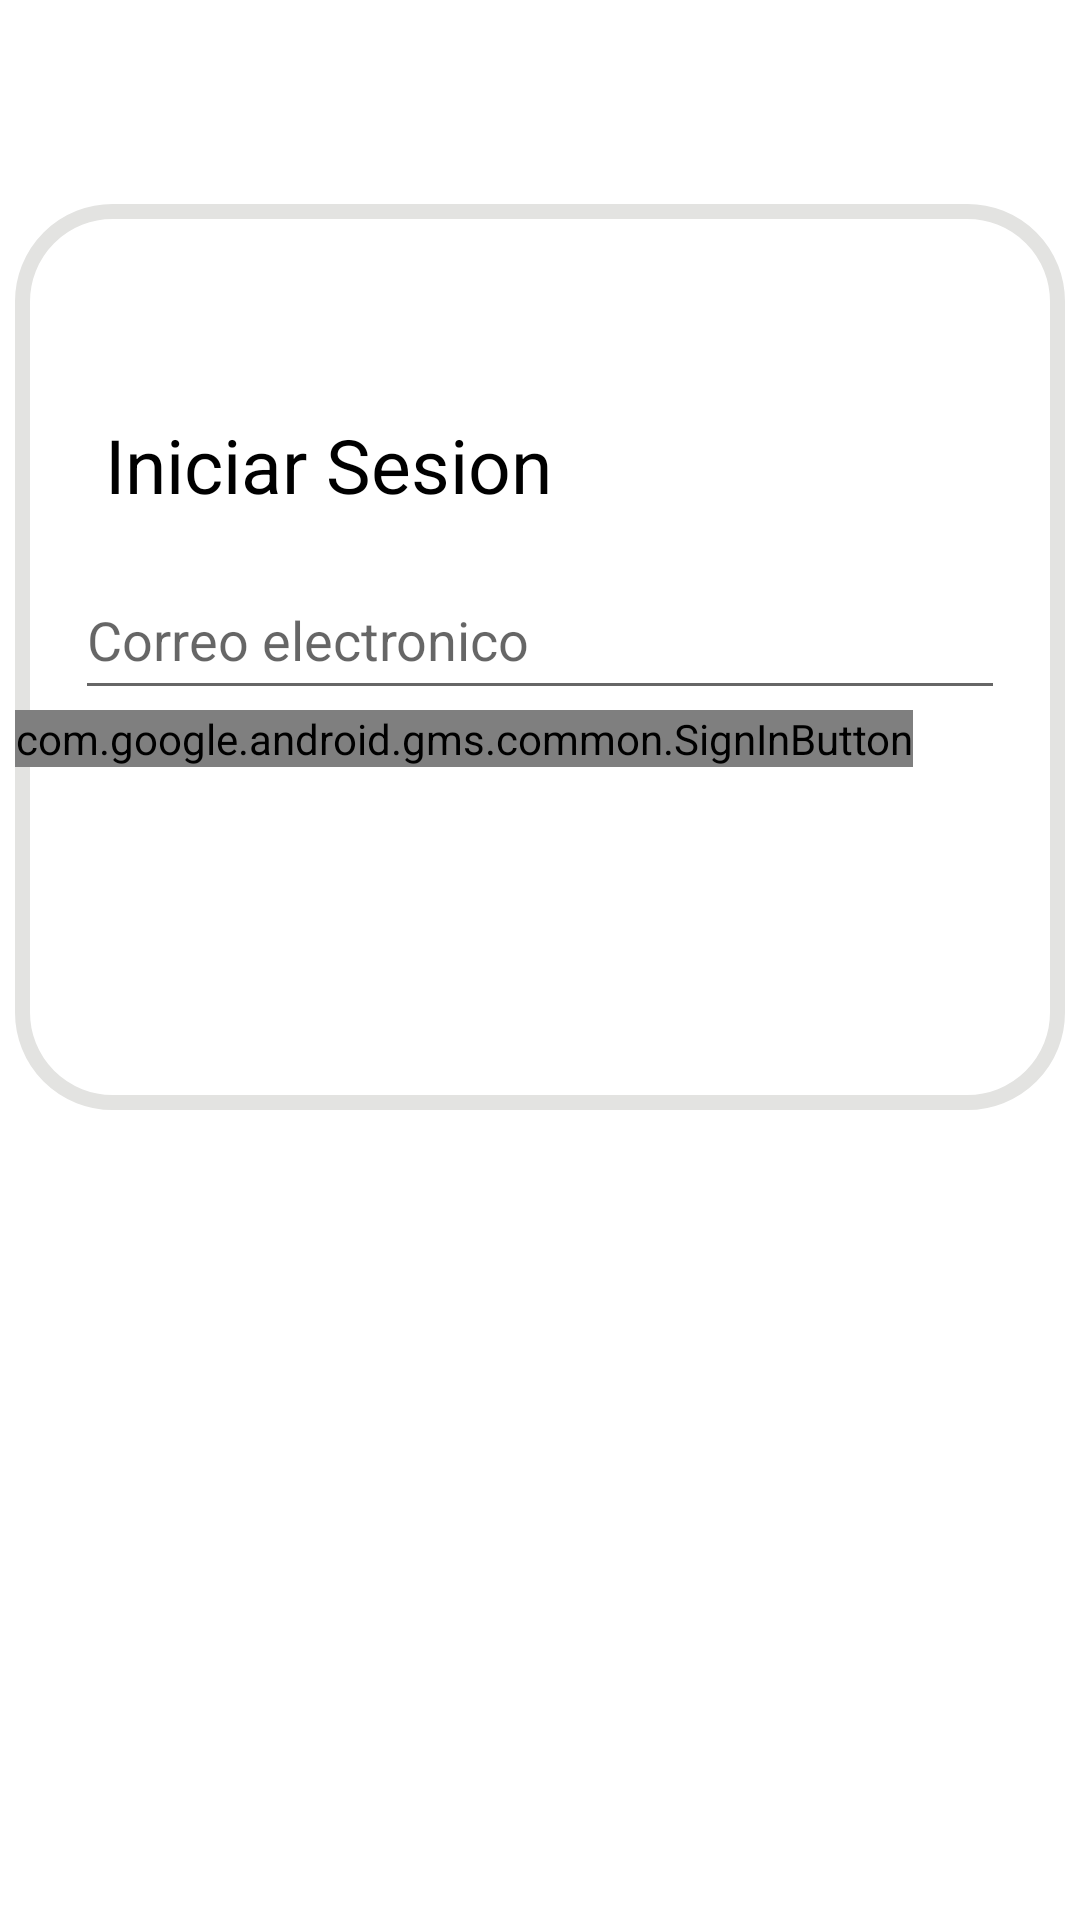

Reconstruct the res/layout file that produces this screen, plus the resources it refers to.
<!-- AndroidManifest.xml: application theme Theme.Lexi -->
<!-- res/layout/logingoogle.xml -->
<?xml version="1.0" encoding="utf-8"?>
<LinearLayout xmlns:android="http://schemas.android.com/apk/res/android"
    xmlns:app="http://schemas.android.com/apk/res-auto"
    xmlns:tools="http://schemas.android.com/tools"
    android:layout_width="match_parent"
    android:gravity="center_horizontal"
    android:orientation="vertical"
    android:layout_height="match_parent"
    tools:context=".MainActivity">


    <ImageView
        android:layout_width="86dp"
        android:layout_height="53dp"
        android:layout_marginTop="15dp"
        android:layout_gravity="left"
        app:srcCompat="?attr/actionModeCloseDrawable"
        android:id="@+id/imageView" android:backgroundTint="@color/azul_button"/>



    <LinearLayout
        android:orientation="vertical"
        android:layout_width="350dp"
        android:background="@drawable/roundcorner"
        android:layout_height="302dp">

        <ImageView
            android:layout_width="199dp"
            android:layout_marginTop="20"
            android:layout_height="50dp"
            android:src="@drawable/google"></ImageView>
        <TextView
            android:text="@string/iniciarSesion"
            android:layout_width="300dp"
            android:layout_marginLeft="30dp"

            android:layout_marginBottom="15dp"
            android:textSize="25sp"
            android:textColor="@color/black"
            android:layout_height="wrap_content" android:id="@+id/textView2"/>

        <EditText
            android:layout_width="match_parent"
            android:layout_height="50dp"
            android:layout_marginHorizontal="20dp"
            android:hint="@string/correo_electronico"></EditText>

        <com.google.android.gms.common.SignInButton
            android:id="@+id/sign_in_button"
            android:layout_width="wrap_content"
            android:layout_height="wrap_content"
            app:layout_constraintBottom_toBottomOf="parent"
            app:layout_constraintEnd_toEndOf="parent"
            app:layout_constraintStart_toStartOf="parent"
            app:layout_constraintTop_toTopOf="parent" />

    </LinearLayout>





</LinearLayout>
<!-- resources referenced by this layout -->
<resources>
  <color name="azul_button">#8DB5E6</color>
  <color name="black">#FF000000</color>
  <!-- drawable roundcorner (drawable) -->
  <?xml version="1.0" encoding="utf-8"?>
  <shape xmlns:android="http://schemas.android.com/apk/res/android"
      android:shape="rectangle">
  
      <solid android:color="@color/white"></solid>
      <stroke android:width="5dp" android:color="#E3E3E1" />
      <corners android:radius="30dp"></corners>
  
  </shape>
  <string name="correo_electronico">Correo electronico</string>
  <string name="iniciarSesion">Iniciar Sesion</string>
  <style name="Theme.Lexi" parent="Theme.MaterialComponents.DayNight.DarkActionBar">
      
          
          <item name="colorPrimary">@color/purple_500</item>
          <item name="colorPrimaryVariant">@color/purple_700</item>
          <item name="colorOnPrimary">@color/white</item>
          
          <item name="colorSecondary">@color/azul_button</item>
          <item name="colorSecondaryVariant">@color/teal_700</item>
          <item name="colorOnSecondary">@color/black</item>
          
          
          <item name="android:statusBarColor" tools:targetApi="l">?attr/colorSecondary</item>
          
      </style>
  <color name="white">#FFFFFFFF</color>
  <color name="purple_500">#FF6200EE</color>
  <color name="purple_700">#FF3700B3</color>
  <color name="teal_700">#FF018786</color>
</resources>
